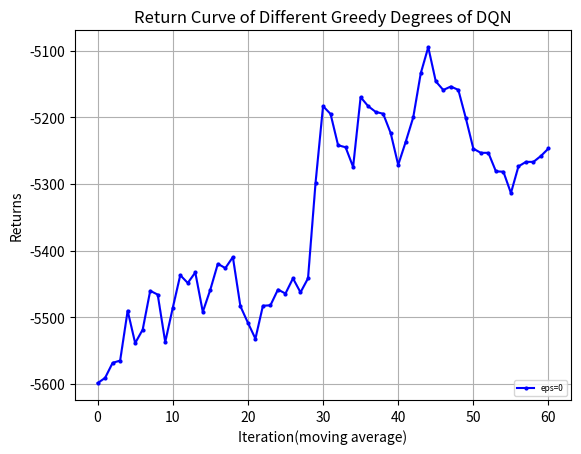

Here is the Python script that generated this plot:
import matplotlib.pyplot as plt
from matplotlib.font_manager import FontProperties
"""
missile 4500 
    win_rate
        DQN eps=0 y_1
        DQN eps=0.05 y_2
        DQN eps=decreasing y_3
    returns
        DQN eps=0 z_1
        DQN eps=0.05 z_2
        DQN eps=decreasing z_3
missile 4750
    win_rate
        DQN eps=0 y_11
"""
# 设置中文字体
import numpy as np

# 示例数据

y_1 = np.array([0.2, 0.3, 0.4, 0.5, 0.2, 0, 0.6, 0.2, 0.8])
y_1 = np.concatenate((y_1, np.full(41, 1)))
y_2 = np.array([2, 2, 0, 2, 0, 3, 2, 3, 3, 2, 0, 3, 6, 6, 1, 1, 1, 5, 2, 0, 0, 3, 3, 4, 7, 9, 9, 8, 6, 4, 6, 8, 7, 4, 2, 3, 1, 1, 0, 2, 5, 0, 1, 2, 3, 8, 4, 0, 3, 2])
y_2 = np.array([i * 0.1 for i in y_2])
y_3=[0.2,0.2,0.2,0.3,0.2,0.2,0.3,0.4,0.4,0.6,0.9,0.6,0.5,0.4,0.7,0.7,0.6,0.7,0.5,0.5,0.8,0.5,0.4,0.4,0.6,0.3,0,0.1,0.3,0.5,0,0.1,0,0,0.4,0.4,0.5,0.8,0.4,0,0.4,0.3,0.3,0.4,0.2,0.1,0.4,0.1,0.6,0.4]
y_11= [0.0, 0.0, 0.0, 10.0, 0.0, 0.0, 20.0, 30.0, 50.0, 20.0, 0.0, 0.0, 10.0, 50.0, 0.0, 10.0, 40.0, 30.0, 60.0, 50.0, 20.0, 0.0, 0.0, 0.0, 0.0, 90.0, 10.0, 60.0, 0.0, 50.0, 50.0, 80.0, 10.0, 20.0, 30.0, 50.0, 100.0, 80.0, 70.0, 100.0, 10.0, 0.0, 40.0, 20.0, 50.0, 100.0, 80.0, 100.0, 30.0, 100.0, 90.0, 100.0, 30.0, 30.0, 100.0, 100.0, 100.0, 100.0, 100.0, 100.0, 100.0, 100.0, 100.0, 80.0, 30.0, 50.0, 100.0, 100.0, 100.0, 70.0]
y_11=np.array([i*0.01 for i in y_11])
z_1 = np.array([-1531.1, -862.21, -1032.1, -1386.32, -1330.94, -1406.71, -718.35, -1119.67, -476.02])
z_1 = np.concatenate((z_1, np.full(41, -68.6)))
z_2 = [-1519.94, -1063.15, -1318.7, -1575.24, -1274.99, -1410.24, -1496.06, -1570.53, -1456.07, -1402.42, -1322.19, -1490.28, -1335.21, -1958.7, -2040.6, -1760.78, -1888.57, -1686.24, -1824.75, -1831.88, -1884.87, -1805.24, -1394.16, -751.44, -302.29, -102.59, -123.61, -248.58, -439.18, -1517.53, -429.83, -219.13, -316.06, -630.09, -906.09, -1020.21, -1055.84, -1172.94, -1582.28, -928.25, -573.81, -1127.23, -1026.5, -996.75, -896.06, -233.96, -676.23, -1164.15, -745.47, -857.54]
z_3=[-1179.95, -1335.77, -1247.3, -1410.43, -1184.76, -1269.26, -1292.79, -1424.22, -858.34, -435.73, -959.39, -999.38, -991.45, -819.36, -541.35, -653.09, -686.63, -2121.91, -1069.21, -1086.37, -1105.27, -1030.41, -1496.66, -1457.63, -1292.21, -1165.61, -1193.57, -1201.85, -1329.45, -1133.88, -1167.93, -1200.53, -1232.42, -1354.53, -1316.59, -1328.11, -2648.6, -1759.72, -1335.47, -1429.7, -1145.98, -1373.66, -1407.2, -1565.48, -1565.76, -1127.88, -1498.9, -2174.05, -1752.19, -1324.67]
z_11=[-5774.459657024984, -5776.781622481511, -5829.382042534321, -5812.138213527156, -5598.7056327278815, -5830.539703140863, -5549.846550851113, -5517.5375481101755, -4541.788944288308, -5758.299755409529, -5695.125171017494, -5551.514178155347, -5794.958133281073, -5063.640361552083, -6084.857613429822, -5628.485563081485, -4966.47066638946, -5574.672147583369, -5254.425683055673, -5246.848666297266, -5202.450256359382, -5668.491597826675, -5637.136388048495, -5655.4747364130735, -5751.540337828121, -5239.724708328254, -5031.586129020843, -5408.709073258409, -5991.862525749044, -5494.855124906664, -5443.146628151471, -5173.45376962962, -5630.0284406840365, -5419.283138237619, -5811.396762896919, -5011.6439146093335, -5242.2991079801095, -5197.847394413733, -4560.7091425438075, -4340.968005229957, -5560.205952081765, -5643.294652318719, -5659.784391114854, -5714.93377029427, -4763.912015180711, -5146.300135644949, -5328.32247927773, -5226.232971317545, -4850.858551853076, -4818.13284568306, -5214.149464858082, -5276.232971317545, -4998.709312823385, -5322.836525052701, -5276.232971317545, -5276.232971317545, -5276.232971317545, -5276.232971317545, -5276.232971317545, 
-5276.232971317545, -5276.232971317545, -5276.232971317545, -5276.232971317545, -5329.398118859953, -5596.081028860772, -4875.817308771231, -5208.432032738116, -5276.232971317545, -5186.687815196798, -5164.107980508414]
def plot_fig(y_1,y_2,y_3):
    # 定义长度为 10 的平均滤波器
    window = np.ones(10) / 10
    # 使用卷积计算滑动平均
    y_1_smooth = np.convolve(y_1, window, mode='valid')
    y_2_smooth = np.convolve(y_2, window, mode='valid')
    y_3_smooth = np.convolve(y_3, window, mode='valid')
    x = np.array(list(range(0, len(y_1_smooth))))
    # 示例数据
    plt.figure(dpi=250)
    # 创建折线图
    # plt.plot(x, y_1_smooth, marker='o', linestyle='-', color='b', label='eps=0',markersize=2)
    # plt.plot(x, y_2_smooth, marker='o', linestyle='-', color='r', label='eps=0.05',markersize=2)
    # plt.plot(x, y_3_smooth, marker='o', linestyle='-', color='orange', label='eps decreasing',markersize=2)
    plt.plot(x, y_1_smooth, marker='o', linestyle='-', color='b', label='eps=0',markersize=2)
    shadow_width_1 = 0.05  # 阴影宽度
    shadow_width_2=0.1
    y_1_upper = y_1_smooth + shadow_width_1
    y_1_lower = y_1_smooth - shadow_width_1
    y_2_upper = y_2_smooth + shadow_width_2
    y_2_lower = y_2_smooth - shadow_width_2
    y_3_upper = y_3_smooth + shadow_width_2
    y_3_lower = y_3_smooth - shadow_width_2
    # 填充阴影
    plt.fill_between(x, y_1_upper, y_1_lower, color='b', alpha=0.1)
    # plt.fill_between(x, y_2_upper, y_2_lower, color='r', alpha=0.1)
    # plt.fill_between(x, y_3_upper, y_3_lower, color='orange', alpha=0.1)#alpha是不透明度
    # 添加标题和标签
    plt.title('Return Curve of Different Greedy Degrees of DQN')
    plt.xlabel('Iteration(moving average)')
    plt.ylabel('Returns')
    # 添加网格
    plt.grid(True)
    # 显示图例
    plt.legend(loc='lower right',prop={'size':6})
    # 显示图表
    plt.show()
if __name__=="__main__":
    plot_fig(z_11,z_2,z_3)
